Run: headless pygame with SDL's dummy video driver; simulated clock (each Clock.tick advances the game by its frame time, no real sleeping); random seed 0; keys injected as events and as key.get_pressed() state; no mouse input.
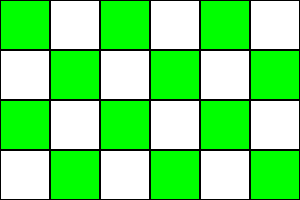
Frame 1 of 4 · flips 1–60 · no input
Frame 2 of 4 · flips 61–180 · tapped SPACE, RETURN · held RIGHT (→), D · screen unchanged from frame 1, image omitted
Frame 3 of 4 · flips 181–300 · held DOWN (↓), S · screen unchanged from frame 2, image omitted
Frame 4 of 4 · flips 301–420 · held LEFT (←), A, UP (↑), W · screen unchanged from frame 3, image omitted

The pygame program that drew these frames:

import pygame
import sys


def draw_board(screen, matrix, cell_size):
    rows = len(matrix)
    cols = len(matrix[0]) if rows > 0 else 0

    for i in range(rows):
        for j in range(cols):
            rect = pygame.Rect(
                j * cell_size, i * cell_size, cell_size, cell_size
            )  # tamano de la celda
            color = (
                (0, 255, 0) if matrix[i][j] != 0 else (255, 255, 255)
            )  # color de la celda
            pygame.draw.rect(screen, color, rect)  # dibija la celda
            pygame.draw.rect(screen, (0, 0, 0), rect, 1)  # agrega un border a la celda


def main():
    pygame.init()

    # Define el tamaño de cada celda
    cell_size = 50

    # Matriz de ejemplo, modifica según tus necesidades
    matrix = [
        [1, 0, 1, 0, 1, 0],
        [0, 1, 0, 1, 0, 1],
        [1, 0, 1, 0, 1, 0],
        [0, 1, 0, 1, 0, 1],
    ]

    rows = len(matrix)
    cols = len(matrix[0]) if rows > 0 else 0

    # Ajusta el tamaño de la ventana basado en el tamaño de la matriz
    size = cols * cell_size, rows * cell_size
    screen = pygame.display.set_mode(size)
    pygame.display.set_caption("Tablero de Matriz")

    clock = pygame.time.Clock()

    while True:
        for event in pygame.event.get():
            if event.type == pygame.QUIT:
                pygame.quit()
                sys.exit()

        screen.fill((0, 0, 0))  # Fondo negro
        draw_board(screen, matrix, cell_size)

        pygame.display.flip()
        clock.tick(60)  # 60 frames por segundo


if __name__ == "__main__":
    main()
